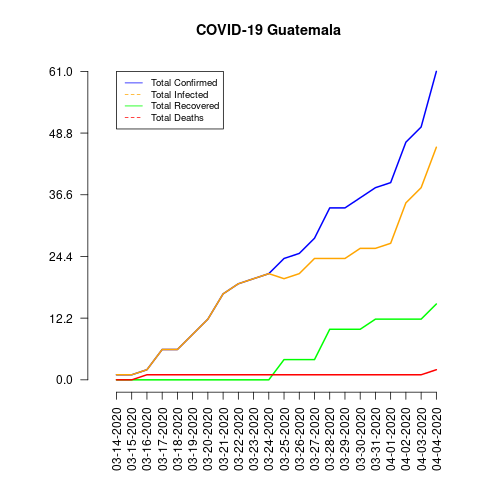

The file beside this chart, header and first rows:
date, total_confirmed, total_deaths, total_recovered, total_infected, mortality_rate, recovery_rate, daily_growth_rate
03-14-2020, 1, 0, 0, 1, 0.0, 0.0, 0
03-15-2020, 1, 0, 0, 1, 0.0, 0.0, 0.0
03-16-2020, 2, 1, 0, 2, 50.0, 0.0, 1.0
03-17-2020, 6, 1, 0, 6, 16.67, 0.0, 2.0
03-18-2020, 6, 1, 0, 6, 16.67, 0.0, 0.0
03-19-2020, 9, 1, 0, 9, 11.11, 0.0, 0.5
03-20-2020, 12, 1, 0, 12, 8.33, 0.0, 0.3333
03-21-2020, 17, 1, 0, 17, 5.88, 0.0, 0.4167
03-22-2020, 19, 1, 0, 19, 5.26, 0.0, 0.1176
03-23-2020, 20, 1, 0, 20, 5.0, 0.0, 0.05263
03-24-2020, 21, 1, 0, 21, 4.76, 0.0, 0.05
03-25-2020, 24, 1, 4, 20, 4.17, 16.67, 0.1429
03-26-2020, 25, 1, 4, 21, 4.0, 16.0, 0.04167
03-27-2020, 28, 1, 4, 24, 3.57, 14.29, 0.12
03-28-2020, 34, 1, 10, 24, 2.94, 29.41, 0.2143
03-29-2020, 34, 1, 10, 24, 2.94, 29.41, 0.0
03-30-2020, 36, 1, 10, 26, 2.78, 27.78, 0.05882
03-31-2020, 38, 1, 12, 26, 2.63, 31.58, 0.05556
04-01-2020, 39, 1, 12, 27, 2.56, 30.77, 0.02632
04-02-2020, 47, 1, 12, 35, 2.13, 25.53, 0.2051
04-03-2020, 50, 1, 12, 38, 2.0, 24.0, 0.06383
04-04-2020, 61, 2, 15, 46, 3.28, 24.59, 0.22
